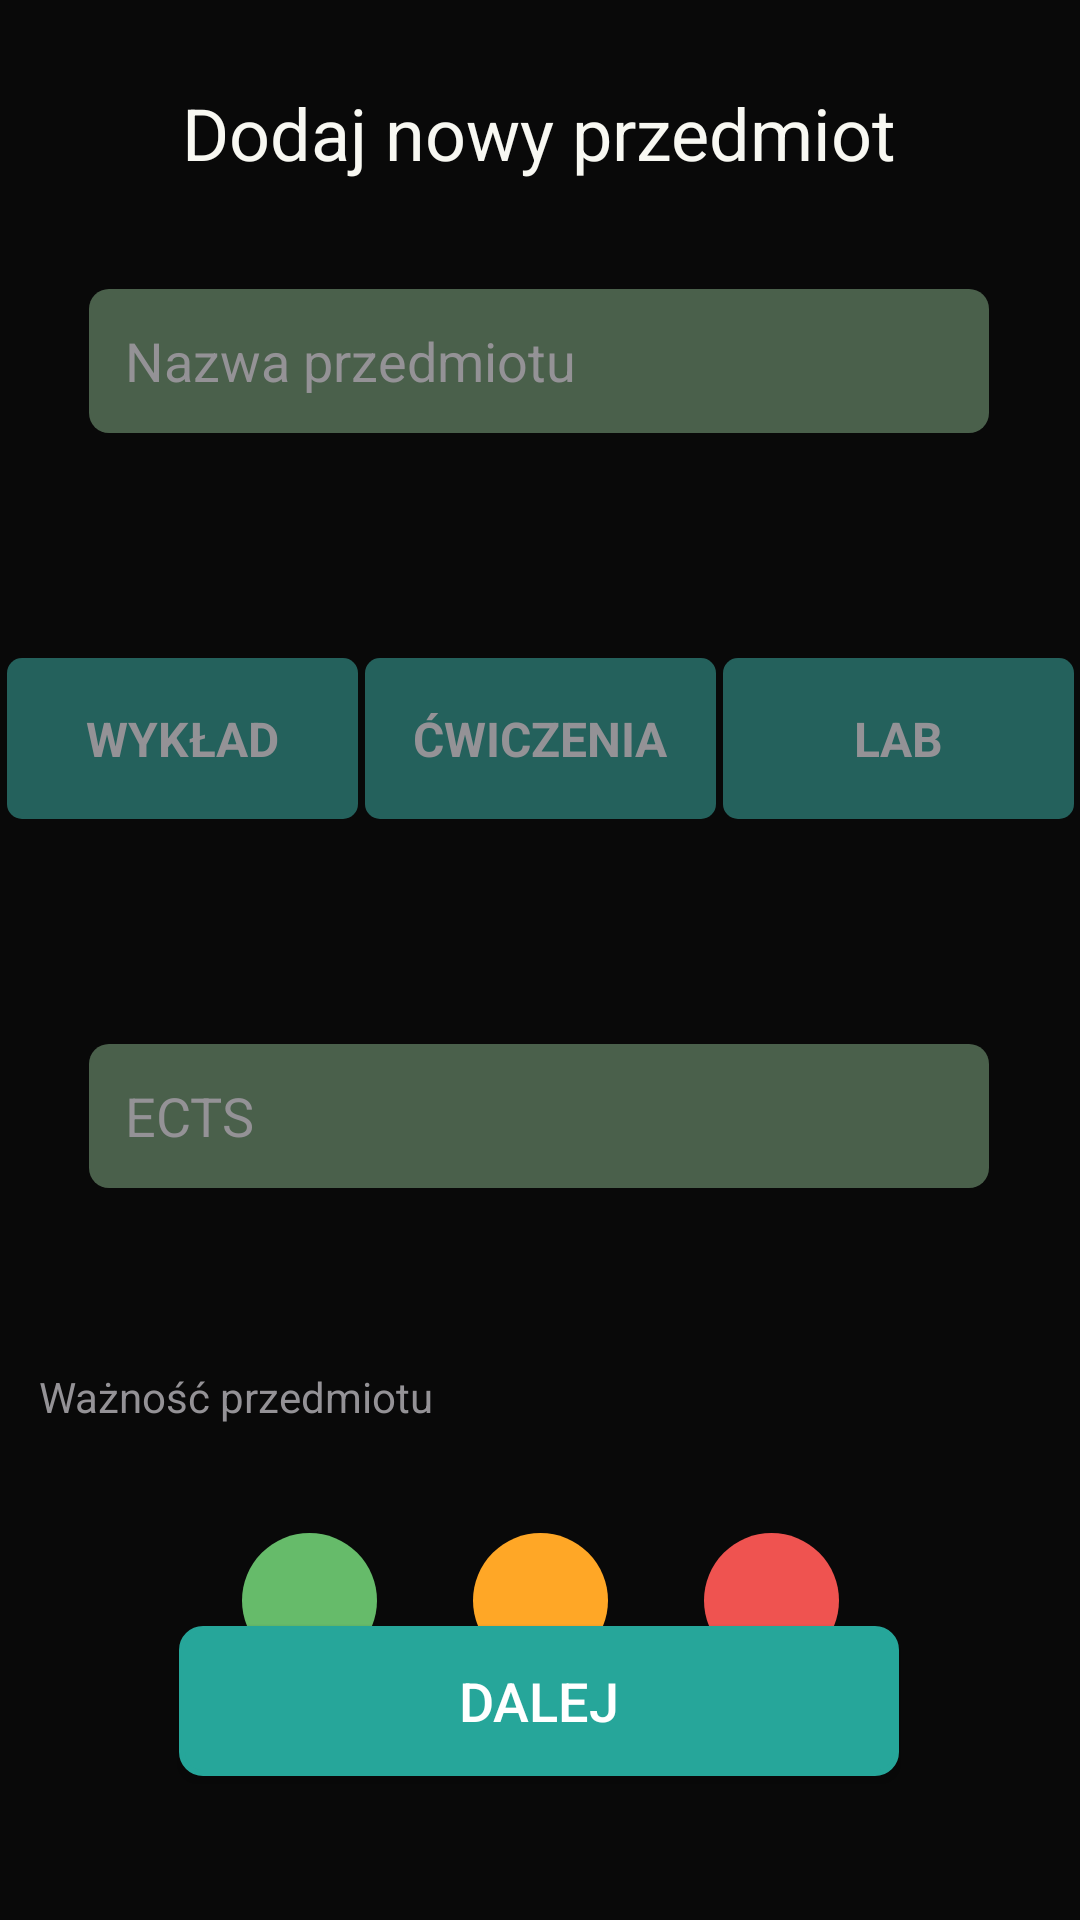

This screen was rendered from an Android layout file. Write that file and the resources it references.
<!-- AndroidManifest.xml: application theme Theme.PassIT -->
<!-- res/layout/fragment_subject_info.xml -->
<?xml version="1.0" encoding="utf-8"?>
<androidx.constraintlayout.widget.ConstraintLayout xmlns:android="http://schemas.android.com/apk/res/android"
    xmlns:app="http://schemas.android.com/apk/res-auto"
    xmlns:tools="http://schemas.android.com/tools"
    android:layout_width="match_parent"
    android:layout_height="match_parent"
    android:background="@color/background">

    <TextView
        android:id="@+id/headlineTV"
        android:layout_width="wrap_content"
        android:layout_height="wrap_content"
        android:layout_marginTop="28dp"
        android:text="Dodaj nowy przedmiot"
        android:textColor="@color/textColor"
        android:textSize="24sp"
        app:layout_constraintEnd_toEndOf="parent"
        app:layout_constraintHorizontal_bias="0.498"
        app:layout_constraintStart_toStartOf="parent"
        app:layout_constraintTop_toTopOf="parent" />


    <EditText
        android:id="@+id/ectsPointsTV"
        android:layout_width="300dp"
        android:layout_height="48dp"
        android:layout_marginTop="60dp"
        android:background="@drawable/custom_input"
        android:ems="10"
        android:hint="ECTS"
        android:inputType="textPersonName"
        android:paddingStart="12dp"
        android:paddingEnd="12dp"
        android:textColorHint="@color/hintColor"
        app:layout_constraintEnd_toEndOf="parent"
        app:layout_constraintHorizontal_bias="0.495"
        app:layout_constraintStart_toStartOf="parent"
        app:layout_constraintTop_toBottomOf="@+id/constLay" />

    <RadioGroup
        android:id="@+id/importanceRadioGroup"
        android:layout_width="wrap_content"
        android:layout_height="wrap_content"
        android:layout_marginTop="20dp"
        android:orientation="horizontal"
        app:layout_constraintEnd_toEndOf="parent"
        app:layout_constraintStart_toStartOf="parent"
        app:layout_constraintTop_toBottomOf="@+id/textView5">

        <RadioButton
            android:id="@+id/normalImportance"
            android:layout_width="45dp"
            android:layout_height="45dp"
            android:layout_margin="16dp"
            android:background="@drawable/radio_normal_selector"
            android:button="@android:color/transparent"
            android:padding="16dp" />

        <RadioButton
            android:id="@+id/mediumImportance"
            android:layout_width="45dp"
            android:layout_height="45dp"
            android:layout_margin="16dp"
            android:background="@drawable/radio_medium_selector"
            android:button="@android:color/transparent"
            android:padding="16dp" />

        <RadioButton
            android:id="@+id/highImportance"
            android:layout_width="45dp"
            android:layout_height="45dp"
            android:layout_margin="16dp"
            android:background="@drawable/radio_high_selector"
            android:button="@android:color/transparent"
            android:padding="16dp" />

    </RadioGroup>

    <TextView
        android:id="@+id/textView5"
        android:layout_width="wrap_content"
        android:layout_height="wrap_content"
        android:layout_marginTop="60dp"
        android:text="Ważność przedmiotu"
        android:textColor="@color/hintColor"
        app:layout_constraintEnd_toEndOf="parent"
        app:layout_constraintHorizontal_bias="0.057"
        app:layout_constraintStart_toStartOf="parent"
        app:layout_constraintTop_toBottomOf="@+id/ectsPointsTV" />

    <androidx.constraintlayout.widget.ConstraintLayout
        android:id="@+id/constLay"
        android:layout_width="match_parent"
        android:layout_height="wrap_content"
        android:layout_marginTop="60dp"
        android:orientation="horizontal"
        app:layout_constraintEnd_toEndOf="parent"
        app:layout_constraintHorizontal_bias="0.0"
        app:layout_constraintStart_toStartOf="parent"
        app:layout_constraintTop_toBottomOf="@+id/noteTitle">

        <CheckBox
            android:id="@+id/lectureCB"
            android:layout_width="117dp"
            android:layout_height="wrap_content"
            android:layout_margin="15dp"
            android:layout_marginStart="15dp"
            android:layout_marginEnd="15dp"
            android:background="@drawable/radio_selector"
            android:button="@android:color/transparent"
            android:padding="16dp"
            android:text="WYKŁAD"
            android:textAlignment="center"
            android:textColor="@drawable/radio_text_color"
            android:textSize="16sp"
            android:textStyle="bold"
            app:layout_constraintBottom_toBottomOf="parent"
            app:layout_constraintEnd_toStartOf="@+id/exerciseCB"
            app:layout_constraintStart_toStartOf="parent"
            app:layout_constraintTop_toTopOf="parent" />

        <CheckBox
            android:id="@+id/exerciseCB"
            android:layout_width="117dp"
            android:layout_height="wrap_content"
            android:layout_margin="15dp"
            android:layout_marginStart="15dp"
            android:layout_marginEnd="15dp"
            android:background="@drawable/radio_selector"
            android:button="@android:color/transparent"
            android:padding="16dp"
            android:text="ĆWICZENIA"
            android:textAlignment="center"
            android:textColor="@drawable/radio_text_color"
            android:textSize="16sp"
            android:textStyle="bold"
            app:layout_constraintBottom_toBottomOf="parent"
            app:layout_constraintEnd_toEndOf="parent"
            app:layout_constraintStart_toStartOf="parent"
            app:layout_constraintTop_toTopOf="parent" />

        <CheckBox
            android:id="@+id/labCB"
            android:layout_width="117dp"
            android:layout_height="wrap_content"
            android:layout_margin="15dp"
            android:layout_marginStart="15dp"
            android:layout_marginEnd="15dp"
            android:background="@drawable/radio_selector"
            android:button="@android:color/transparent"
            android:padding="16dp"
            android:text="LAB"
            android:textAlignment="center"
            android:textColor="@drawable/radio_text_color"
            android:textSize="16sp"
            android:textStyle="bold"
            app:layout_constraintBottom_toBottomOf="parent"
            app:layout_constraintEnd_toEndOf="parent"
            app:layout_constraintStart_toEndOf="@+id/exerciseCB"
            app:layout_constraintTop_toTopOf="parent" />

    </androidx.constraintlayout.widget.ConstraintLayout>

    <Button
        android:id="@+id/nextBtn"
        android:layout_width="240dp"
        android:layout_height="50dp"
        android:layout_marginBottom="48dp"
        android:background="@drawable/next_button"
        android:text="DALEJ"
        android:textSize="18sp"
        android:textColor="@color/white"
        app:layout_constraintBottom_toBottomOf="parent"
        app:layout_constraintEnd_toEndOf="parent"
        app:layout_constraintHorizontal_bias="0.498"
        app:layout_constraintStart_toStartOf="parent"
        app:layout_constraintTop_toBottomOf="@+id/importanceRadioGroup"
        app:layout_constraintVertical_bias="1.0" />

    <EditText
        android:id="@+id/noteTitle"
        android:layout_width="300dp"
        android:layout_height="48dp"
        android:layout_marginTop="36dp"
        android:background="@drawable/custom_input"
        android:ems="10"
        android:hint="Nazwa przedmiotu"
        android:inputType="textPersonName"
        android:textColor="@color/textColor"
        android:paddingStart="12dp"
        android:paddingEnd="12dp"
        android:textColorHint="@color/hintColor"
        app:layout_constraintEnd_toEndOf="parent"
        app:layout_constraintHorizontal_bias="0.495"
        app:layout_constraintStart_toStartOf="parent"
        app:layout_constraintTop_toBottomOf="@+id/headlineTV" />


</androidx.constraintlayout.widget.ConstraintLayout>
<!-- resources referenced by this layout -->
<resources>
  <color name="background">#090909</color>
  <color name="hintColor">#949296</color>
  <color name="textColor">#F8F8F2</color>
  <color name="white">#FFFFFFFF</color>
  <!-- drawable radio_medium_selector (drawable) -->
  <?xml version="1.0" encoding="utf-8"?>
  <selector xmlns:android="http://schemas.android.com/apk/res/android">
      <item android:drawable="@drawable/radio_medium_selected" android:state_checked="true" />
  
      <item android:drawable="@drawable/radio_medium" android:state_checked="false" />
  </selector>
  <!-- drawable radio_selector (drawable) -->
  <?xml version="1.0" encoding="utf-8"?>
  <selector xmlns:android="http://schemas.android.com/apk/res/android">
      <item android:state_checked="true"
          android:drawable="@drawable/radio_selected"/>
  
      <item android:state_checked="false"
          android:drawable="@drawable/radio_unselected"/>
  </selector>
  <!-- drawable radio_text_color (drawable) -->
  <?xml version="1.0" encoding="utf-8"?>
  <selector xmlns:android="http://schemas.android.com/apk/res/android">
  
      <item android:state_checked="true"
          android:color="@color/white"/>
  
      <item android:state_checked="false"
          android:color="@color/hintColor"/>
  
  </selector>
  <!-- drawable radio_high_selected (drawable) -->
  <?xml version="1.0" encoding="utf-8"?>
  <shape android:shape="oval" xmlns:android="http://schemas.android.com/apk/res/android">
  
      <solid android:color="@color/highImportance"/>
      <stroke android:width="8px" android:color="#FFFFFF"/>
  
  </shape>
  <!-- drawable radio_high (drawable) -->
  <?xml version="1.0" encoding="utf-8"?>
  <shape android:shape="oval" xmlns:android="http://schemas.android.com/apk/res/android">
  
      <solid android:color="@color/highImportance"/>
  
  </shape>
  <!-- drawable radio_medium_selected (drawable) -->
  <?xml version="1.0" encoding="utf-8"?>
  <shape android:shape="oval" xmlns:android="http://schemas.android.com/apk/res/android">
  
      <solid android:color="@color/mediumImportance"/>
      <stroke android:width="8px" android:color="#FFFFFF"/>
  
  </shape>
  <!-- drawable radio_medium (drawable) -->
  <?xml version="1.0" encoding="utf-8"?>
  <shape android:shape="oval" xmlns:android="http://schemas.android.com/apk/res/android">
  
      <solid android:color="@color/mediumImportance"/>
  
  </shape>
  <!-- drawable radio_normal_selected (drawable) -->
  <?xml version="1.0" encoding="utf-8"?>
  <shape android:shape="oval" xmlns:android="http://schemas.android.com/apk/res/android">
  
      <solid android:color="@color/normalImportance"/>
      <stroke android:width="8px" android:color="#FFFFFF"/>
  
  </shape>
  <!-- drawable radio_normal (drawable) -->
  <?xml version="1.0" encoding="utf-8"?>
  <shape android:shape="oval" xmlns:android="http://schemas.android.com/apk/res/android">
  
      <solid android:color="@color/normalImportance"/>
  
  </shape>
  <!-- drawable radio_selected (drawable) -->
  <?xml version="1.0" encoding="utf-8"?>
  <shape xmlns:android="http://schemas.android.com/apk/res/android"
      android:shape="rectangle">
  
      <solid android:color="#26A69A" />
      <corners android:radius="5dp" />
      <stroke
          android:width="5px"
          android:color="#26A69A" />
  
  </shape>
  <!-- drawable radio_unselected (drawable) -->
  <?xml version="1.0" encoding="utf-8"?>
  <shape xmlns:android="http://schemas.android.com/apk/res/android"
      android:shape="rectangle">
  
      <solid android:color="#24615C" />
      <corners android:radius="5dp" />
  </shape>
  <color name="purple_700">#FF3700B3</color>
  <color name="teal_200">#FF03DAC5</color>
  <color name="teal_700">#FF018786</color>
  <color name="black">#FF000000</color>
  <color name="darkPurple">#44475A</color>
  <color name="highImportance">#EF5350</color>
  <color name="mediumImportance">#FFA726</color>
  <color name="normalImportance">#66BB6A</color>
</resources>
